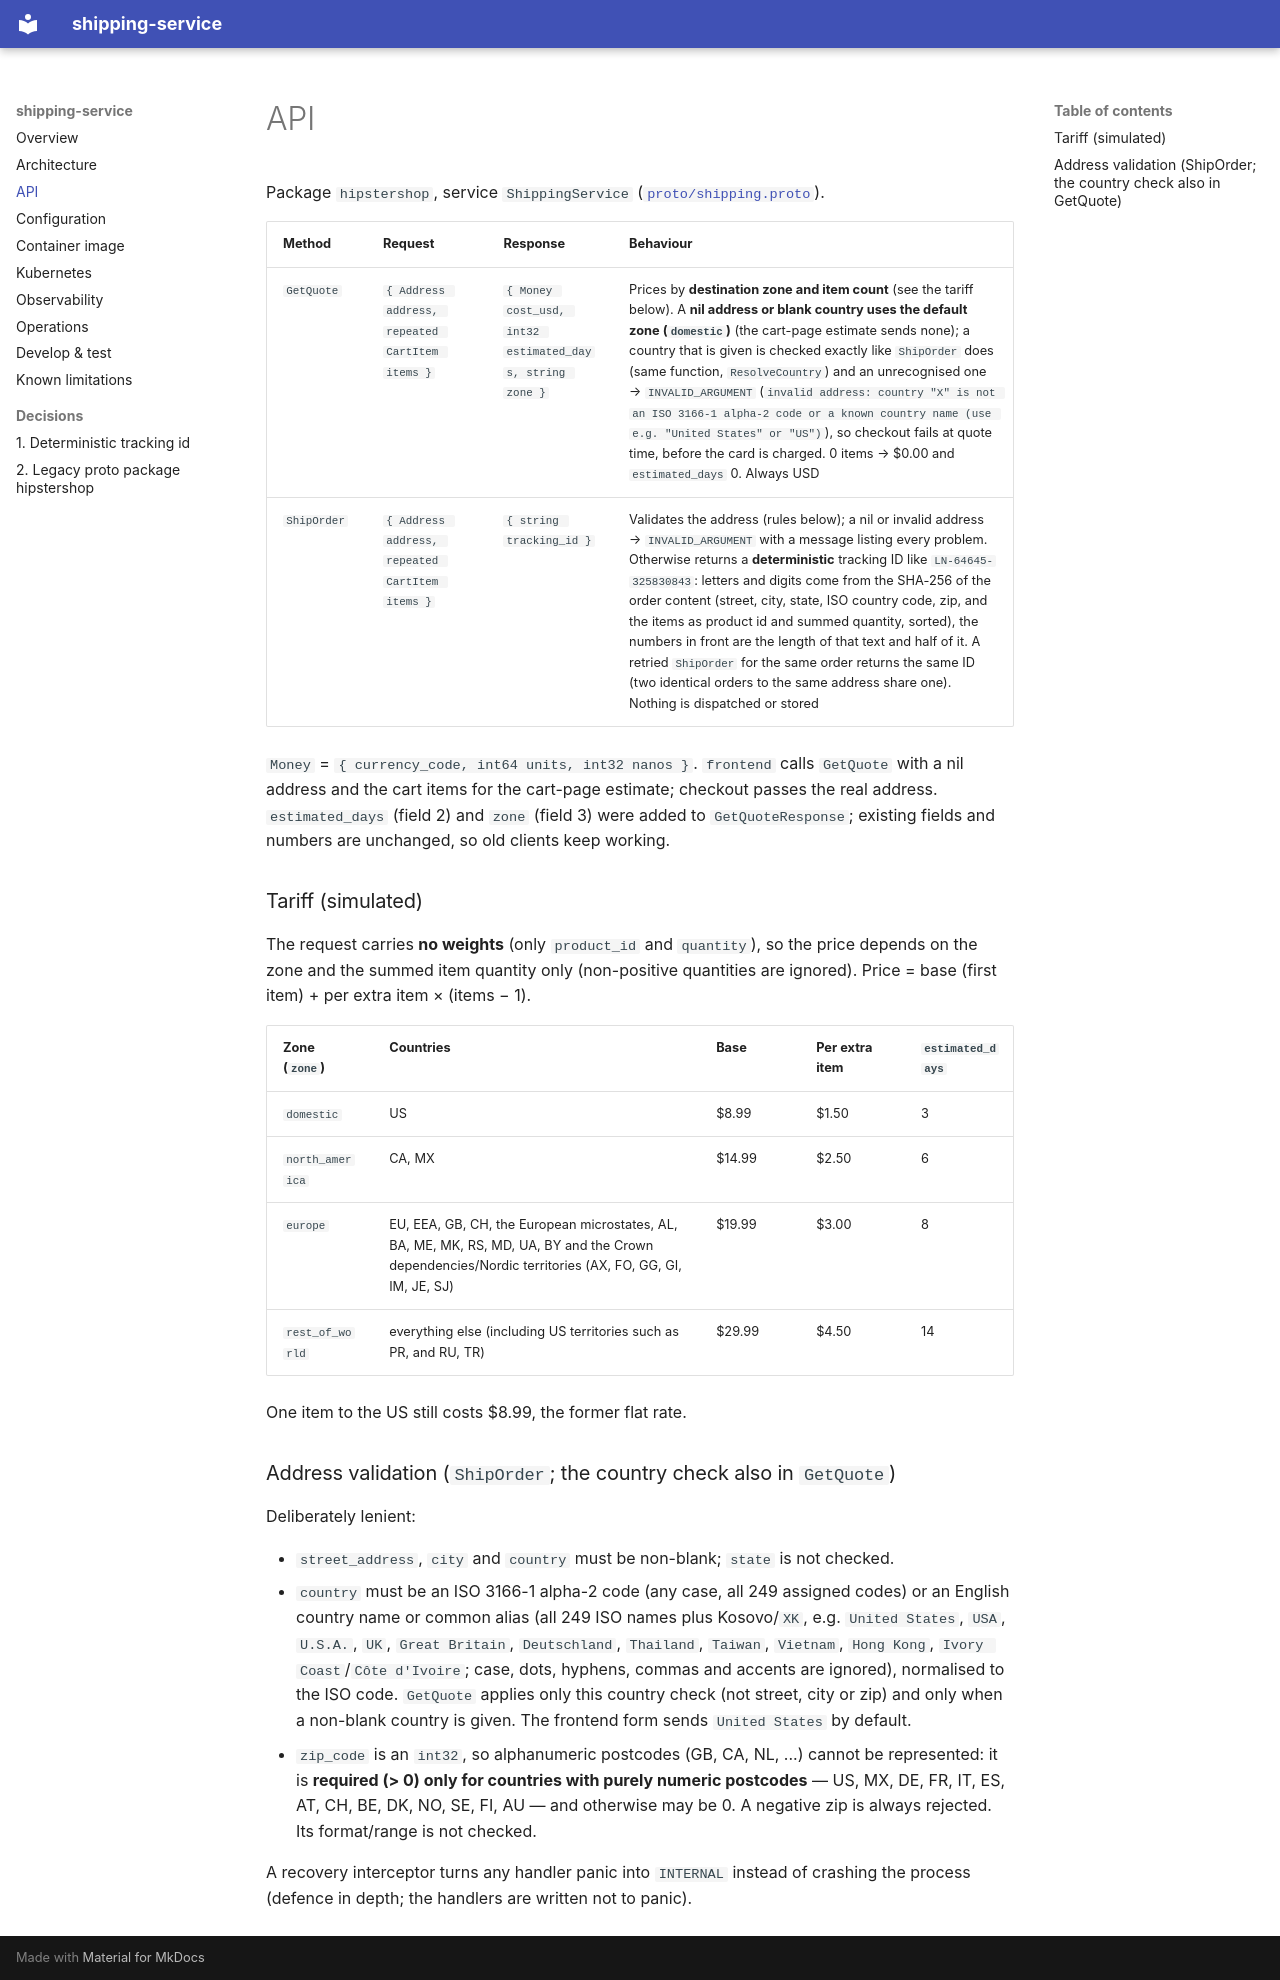

repository: platform-boutique/app-shipping-service · page: api/index.html · generator: mkdocs

# API

Package `hipstershop`, service `ShippingService` ([`proto/shipping.proto`](https://github.com/platform-boutique/app-shipping-service/blob/main/proto/shipping.proto)).

| Method | Request | Response | Behaviour |
|---|---|---|---|
| `GetQuote` | `{ Address address, repeated CartItem items }` | `{ Money cost_usd, int32 estimated_days, string zone }` | Prices by **destination zone and item count** (see the tariff below). A **nil address or blank country uses the default zone (`domestic`)** (the cart-page estimate sends none); a country that is given is checked exactly like `ShipOrder` does (same function, `ResolveCountry`) and an unrecognised one → `INVALID_ARGUMENT` (`invalid address: country "X" is not an ISO 3166-1 alpha-2 code or a known country name (use e.g. "United States" or "US")`), so checkout fails at quote time, before the card is charged. 0 items → $0.00 and `estimated_days` 0. Always USD |
| `ShipOrder` | `{ Address address, repeated CartItem items }` | `{ string tracking_id }` | Validates the address (rules below); a nil or invalid address → `INVALID_ARGUMENT` with a message listing every problem. Otherwise returns a **deterministic** tracking ID like `LN-64645-325830843`: letters and digits come from the SHA-256 of the order content (street, city, state, ISO country code, zip, and the items as product id and summed quantity, sorted), the numbers in front are the length of that text and half of it. A retried `ShipOrder` for the same order returns the same ID (two identical orders to the same address share one). Nothing is dispatched or stored |

`Money` = `{ currency_code, int64 units, int32 nanos }`. `frontend` calls `GetQuote` with a nil address and the cart items for the cart-page estimate; checkout passes the real address. `estimated_days` (field 2) and `zone` (field 3) were added to `GetQuoteResponse`; existing fields and numbers are unchanged, so old clients keep working.

### Tariff (simulated)

The request carries **no weights** (only `product_id` and `quantity`), so the price depends on the zone and the summed item quantity only (non-positive quantities are ignored). Price = base (first item) + per extra item × (items − 1).

| Zone (`zone`) | Countries | Base | Per extra item | `estimated_days` |
|---|---|---|---|---|
| `domestic` | US | $8.99 | $1.50 | 3 |
| `north_america` | CA, MX | $14.99 | $2.50 | 6 |
| `europe` | EU, EEA, GB, CH, the European microstates, AL, BA, ME, MK, RS, MD, UA, BY and the Crown dependencies/Nordic territories (AX, FO, GG, GI, IM, JE, SJ) | $19.99 | $3.00 | 8 |
| `rest_of_world` | everything else (including US territories such as PR, and RU, TR) | $29.99 | $4.50 | 14 |

One item to the US still costs $8.99, the former flat rate.

### Address validation (`ShipOrder`; the country check also in `GetQuote`)

Deliberately lenient:

- `street_address`, `city` and `country` must be non-blank; `state` is not checked.
- `country` must be an ISO 3166-1 alpha-2 code (any case, all 249 assigned codes) or an English country name or common alias (all 249 ISO names plus Kosovo/`XK`, e.g. `United States`, `USA`, `U.S.A.`, `UK`, `Great Britain`, `Deutschland`, `Thailand`, `Taiwan`, `Vietnam`, `Hong Kong`, `Ivory Coast`/`Côte d'Ivoire`; case, dots, hyphens, commas and accents are ignored), normalised to the ISO code. `GetQuote` applies only this country check (not street, city or zip) and only when a non-blank country is given. The frontend form sends `United States` by default.
- `zip_code` is an `int32`, so alphanumeric postcodes (GB, CA, NL, ...) cannot be represented: it is **required (> 0) only for countries with purely numeric postcodes** — US, MX, DE, FR, IT, ES, AT, CH, BE, DK, NO, SE, FI, AU — and otherwise may be 0. A negative zip is always rejected. Its format/range is not checked.

A recovery interceptor turns any handler panic into `INTERNAL` instead of crashing the process (defence in depth; the handlers are written not to panic).
